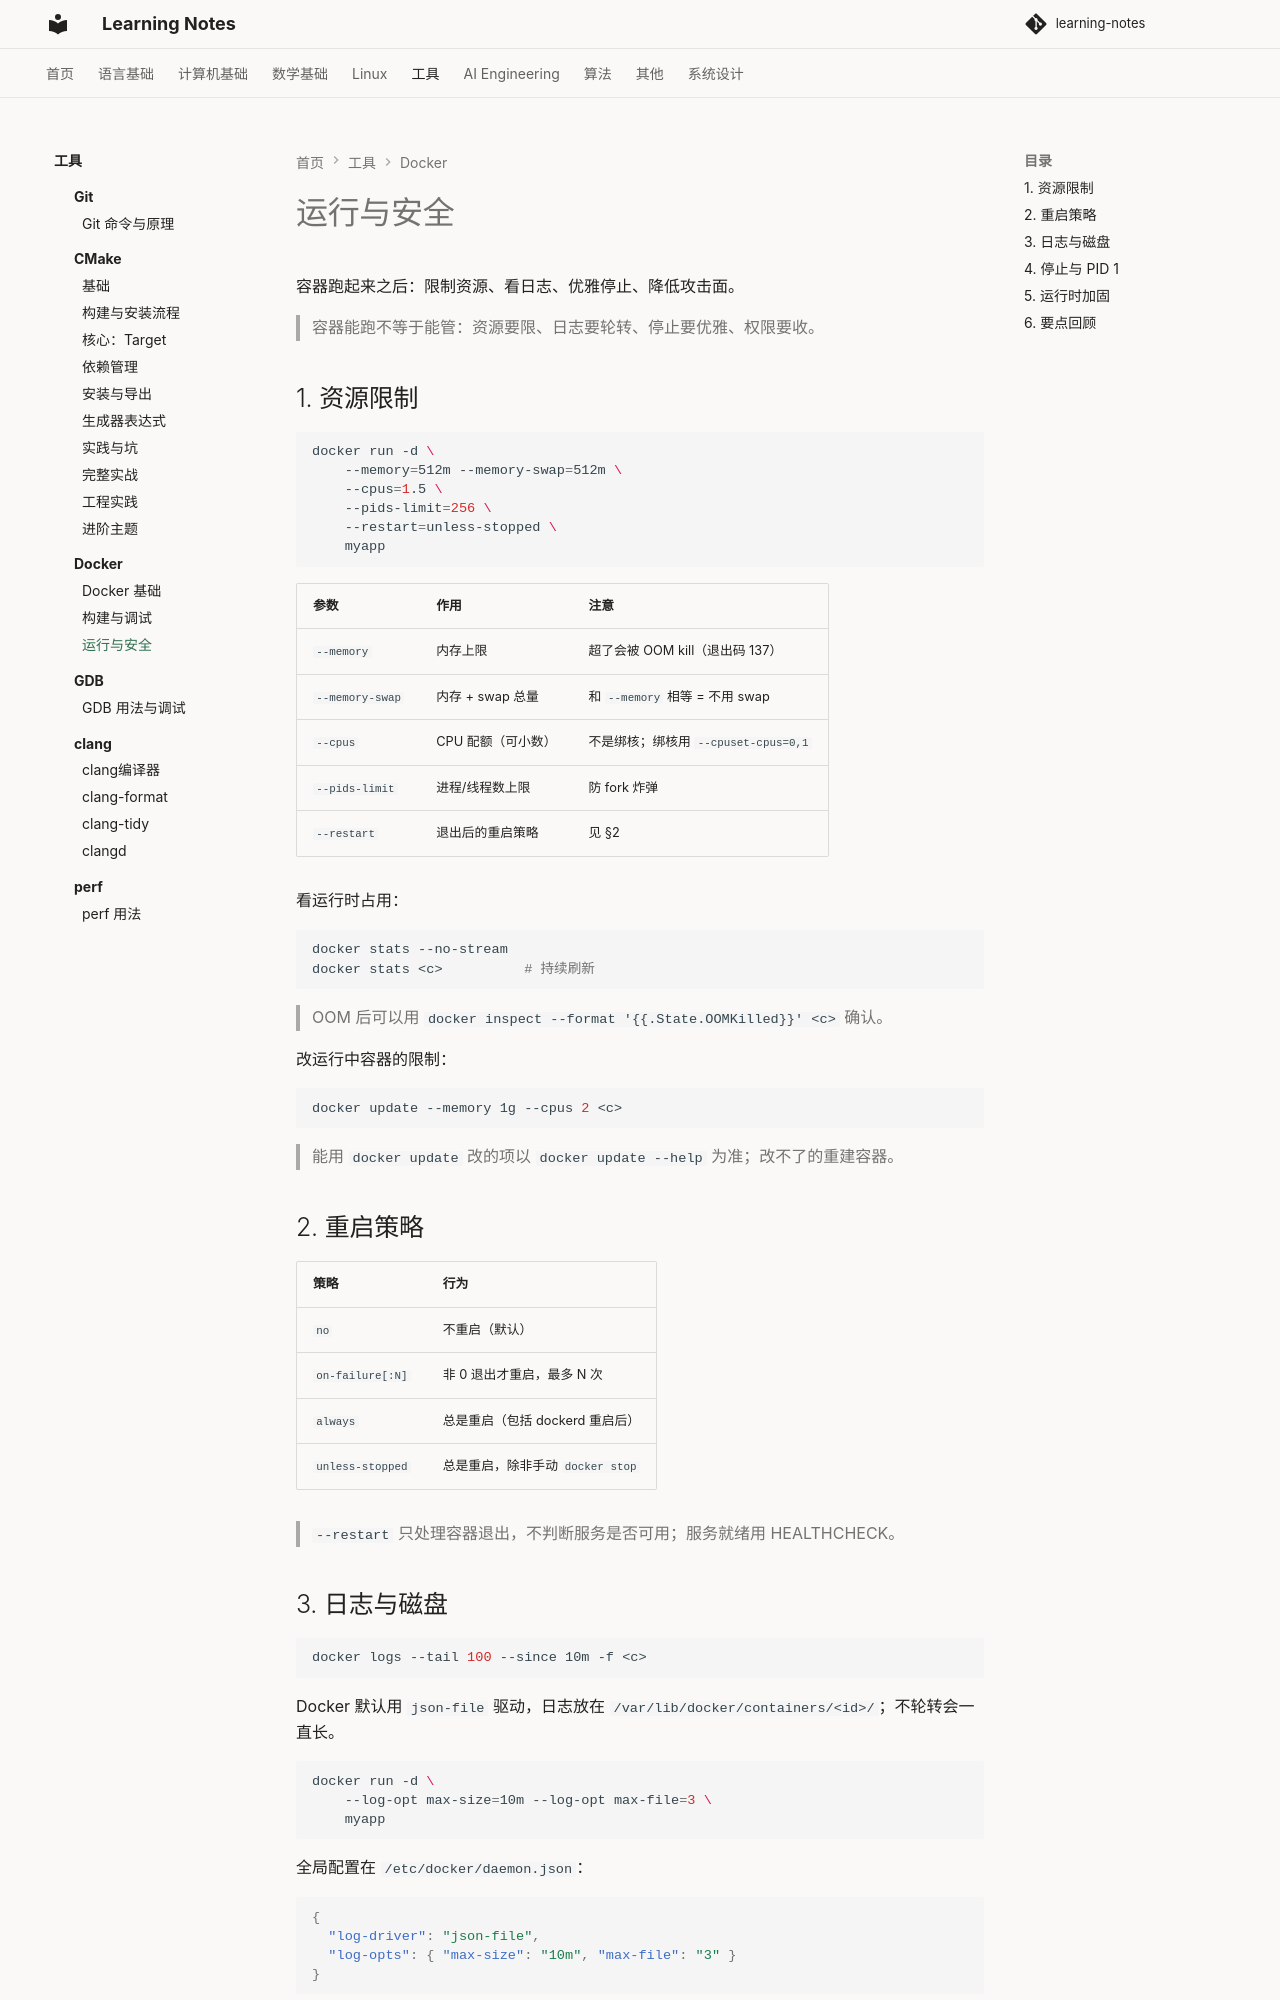

repository: handwan/learning-notes · page: 05-tools/docker/运行与安全/index.html · generator: mkdocs

# 运行与安全

容器跑起来之后：限制资源、看日志、优雅停止、降低攻击面。

> 容器能跑不等于能管：资源要限、日志要轮转、停止要优雅、权限要收。

## 1. 资源限制

```bash
docker run -d \
    --memory=512m --memory-swap=512m \
    --cpus=1.5 \
    --pids-limit=256 \
    --restart=unless-stopped \
    myapp
```

| 参数 | 作用 | 注意 |
|------|------|------|
| `--memory` | 内存上限 | 超了会被 OOM kill（退出码 137） |
| `--memory-swap` | 内存 + swap 总量 | 和 `--memory` 相等 = 不用 swap |
| `--cpus` | CPU 配额（可小数） | 不是绑核；绑核用 `--cpuset-cpus=0,1` |
| `--pids-limit` | 进程/线程数上限 | 防 fork 炸弹 |
| `--restart` | 退出后的重启策略 | 见 §2 |

看运行时占用：

```bash
docker stats --no-stream
docker stats <c>          # 持续刷新
```

> OOM 后可以用 `docker inspect --format '{{.State.OOMKilled}}' <c>` 确认。

改运行中容器的限制：

```bash
docker update --memory 1g --cpus 2 <c>
```

> 能用 `docker update` 改的项以 `docker update --help` 为准；改不了的重建容器。

## 2. 重启策略

| 策略 | 行为 |
|------|------|
| `no` | 不重启（默认） |
| `on-failure[:N]` | 非 0 退出才重启，最多 N 次 |
| `always` | 总是重启（包括 dockerd 重启后） |
| `unless-stopped` | 总是重启，除非手动 `docker stop` |

> `--restart` 只处理容器退出，不判断服务是否可用；服务就绪用 HEALTHCHECK。

## 3. 日志与磁盘

```bash
docker logs --tail 100 --since 10m -f <c>
```

Docker 默认用 `json-file` 驱动，日志放在 `/var/lib/docker/containers/<id>/`；不轮转会一直长。

```bash
docker run -d \
    --log-opt max-size=10m --log-opt max-file=3 \
    myapp
```

全局配置在 `/etc/docker/daemon.json`：

```json
{
  "log-driver": "json-file",
  "log-opts": { "max-size": "10m", "max-file": "3" }
}
```

改完重启 dockerd；这些配置只对新建容器生效。生产也可以换 `journald`/`syslog`/`fluentd`，但换完后 `docker logs` 不一定还能看。
